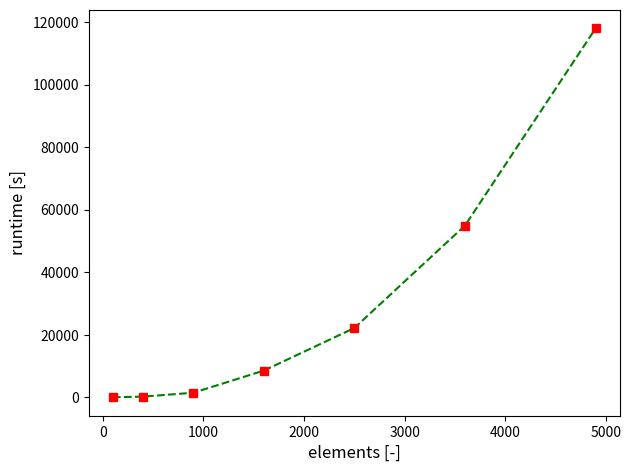

Write Python code to recreate this figure.
import numpy as np
import matplotlib.pyplot as plt
table = [[10*10,20*20,30*30,40*40,50*50,60*60,70*70],[53.05,267.46,1500.62,8575.37,22174.51,54924.19,117989.64]]
t = np.array(table).T 
plt.figure(1)
plt.plot(t[:,0],t[:,1],'g--',t[:,0],t[:,1],'rs')
plt.xlabel('elements [-]',fontsize=12)
plt.ylabel('runtime [s]',fontsize=12)
plt.tight_layout(pad=1)
plt.show()
